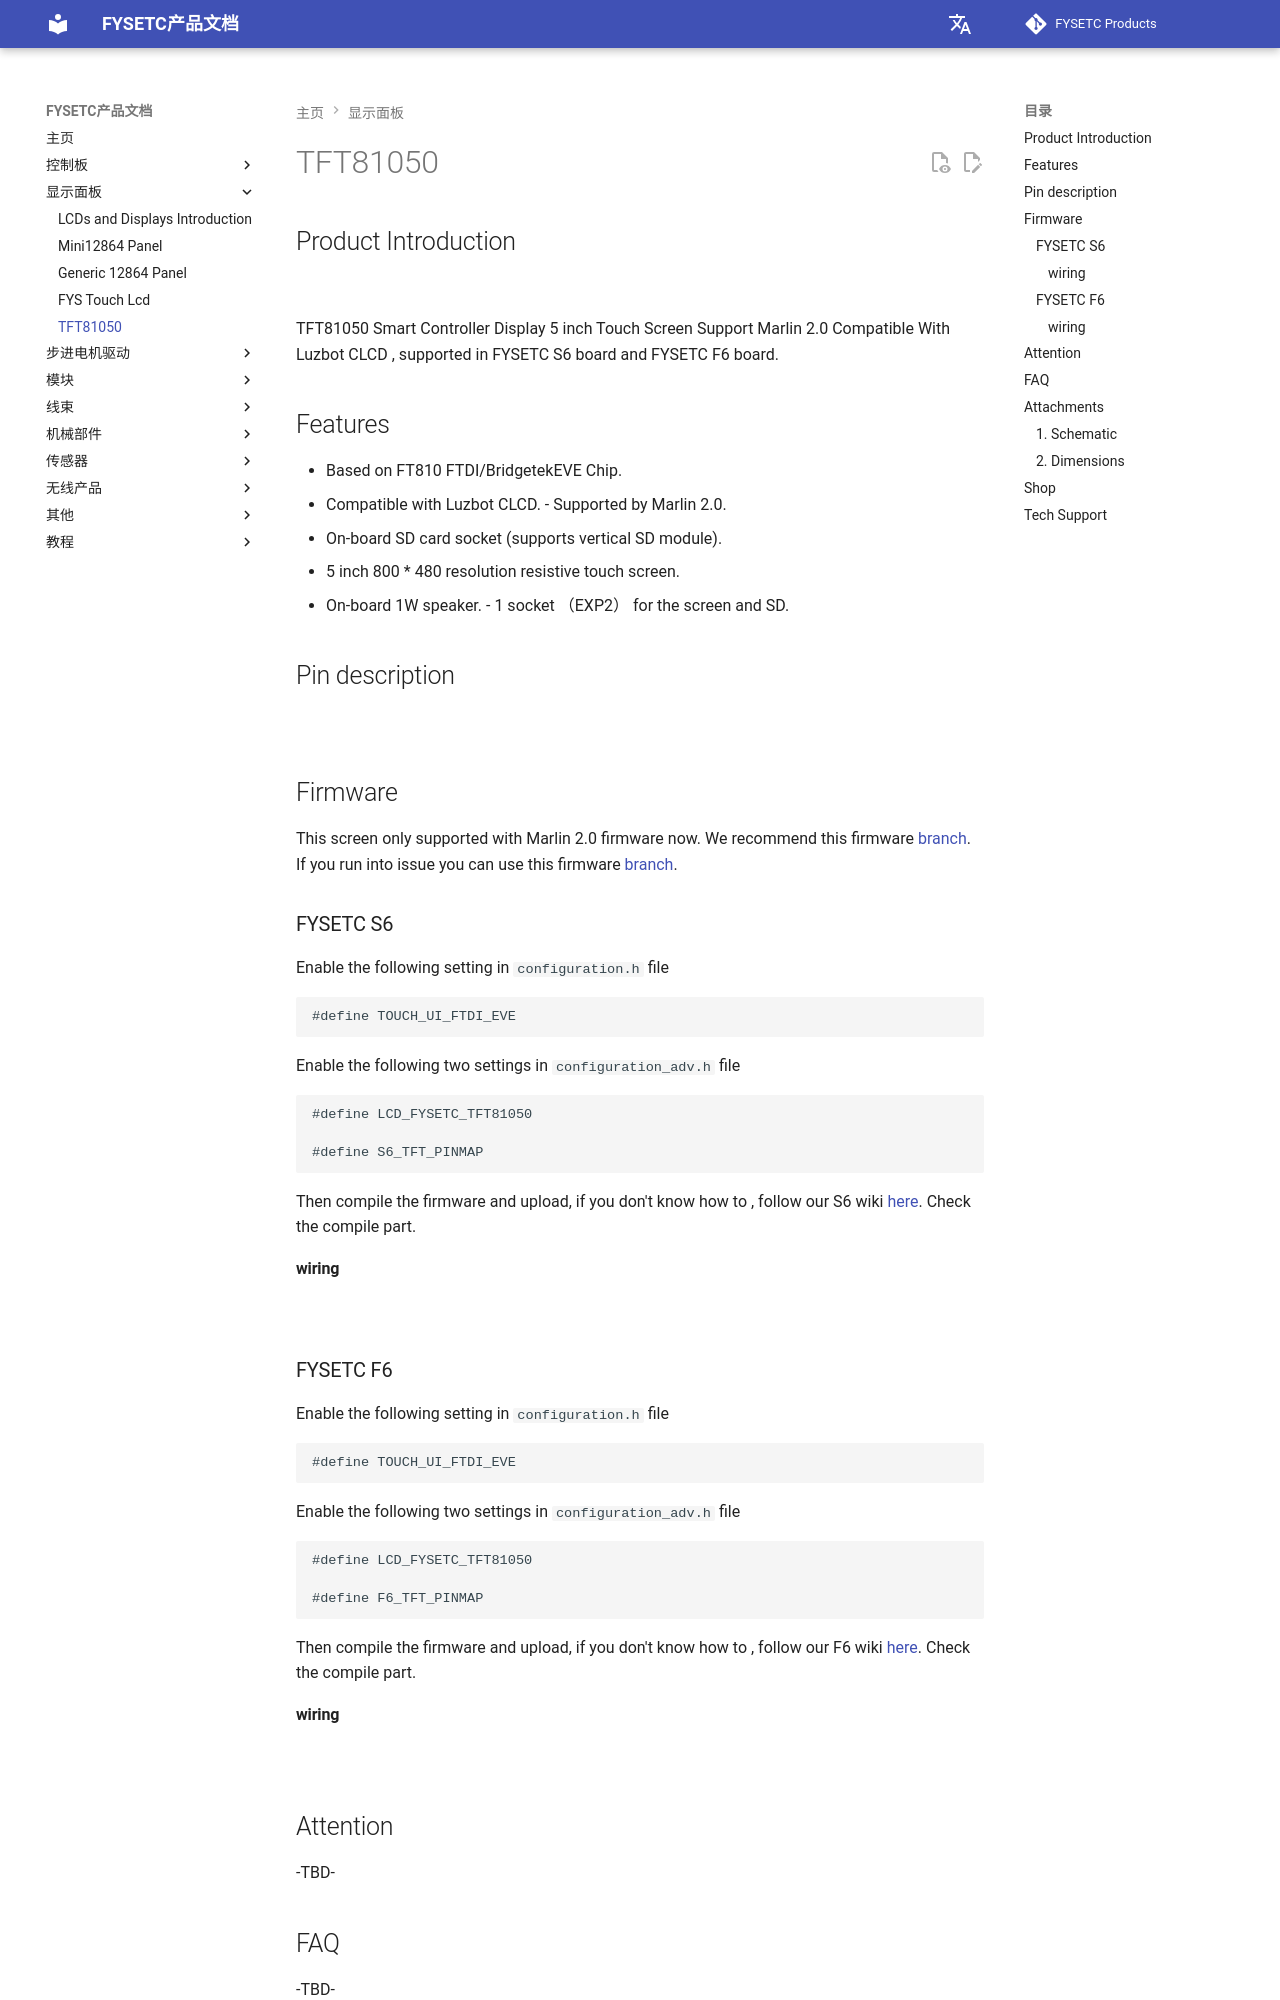

repository: FYSETC/wiki.fysetc · page: zh/TFT81050/index.html · generator: mkdocs

## Product Introduction


![](images/screen-tft81050.jpg)

TFT81050 Smart Controller Display 5 inch Touch Screen Support Marlin 2.0 Compatible With Luzbot CLCD , supported in FYSETC S6 board and FYSETC F6 board.

## Features

- Based on FT810 FTDI/BridgetekEVE Chip.
- Compatible with Luzbot CLCD. - Supported by Marlin 2.0. 
- On-board SD card socket (supports vertical SD module). 
- 5 inch 800 * 480 resolution resistive touch screen.
- On-board 1W speaker. - 1 socket （EXP2） for the screen and SD.

## Pin description
![](images/TFT81050EXP.png)

## Firmware

This screen only supported with Marlin 2.0 firmware now. We recommend this firmware [branch](https://github.com/MarlinFirmware/Marlin/tree/bugfix-2.0.x). If you run into issue you can use this firmware [branch](https://github.com/MarlinFirmware/Marlin/tree/2.0.x).

### FYSETC S6

Enable the following setting in ``configuration.h`` file

```
#define TOUCH_UI_FTDI_EVE
```

Enable the following two settings in ``configuration_adv.h`` file

```
#define LCD_FYSETC_TFT81050

#define S6_TFT_PINMAP
```

Then compile the firmware and upload, if you don't know how to , follow our S6 wiki [here](https://wiki.fysetc.com/FYSETC_S6/). Check the compile part. 

#### wiring
![](images/S6-FTDI.png)


### FYSETC F6

Enable the following setting in ``configuration.h`` file

```
#define TOUCH_UI_FTDI_EVE
```

Enable the following two settings in ``configuration_adv.h`` file

```
#define LCD_FYSETC_TFT81050

#define F6_TFT_PINMAP
```

Then compile the firmware and upload, if you don't know how to , follow our F6 wiki [here](https://wiki.fysetc.com/F6_V1.3/). Check the compile part.
